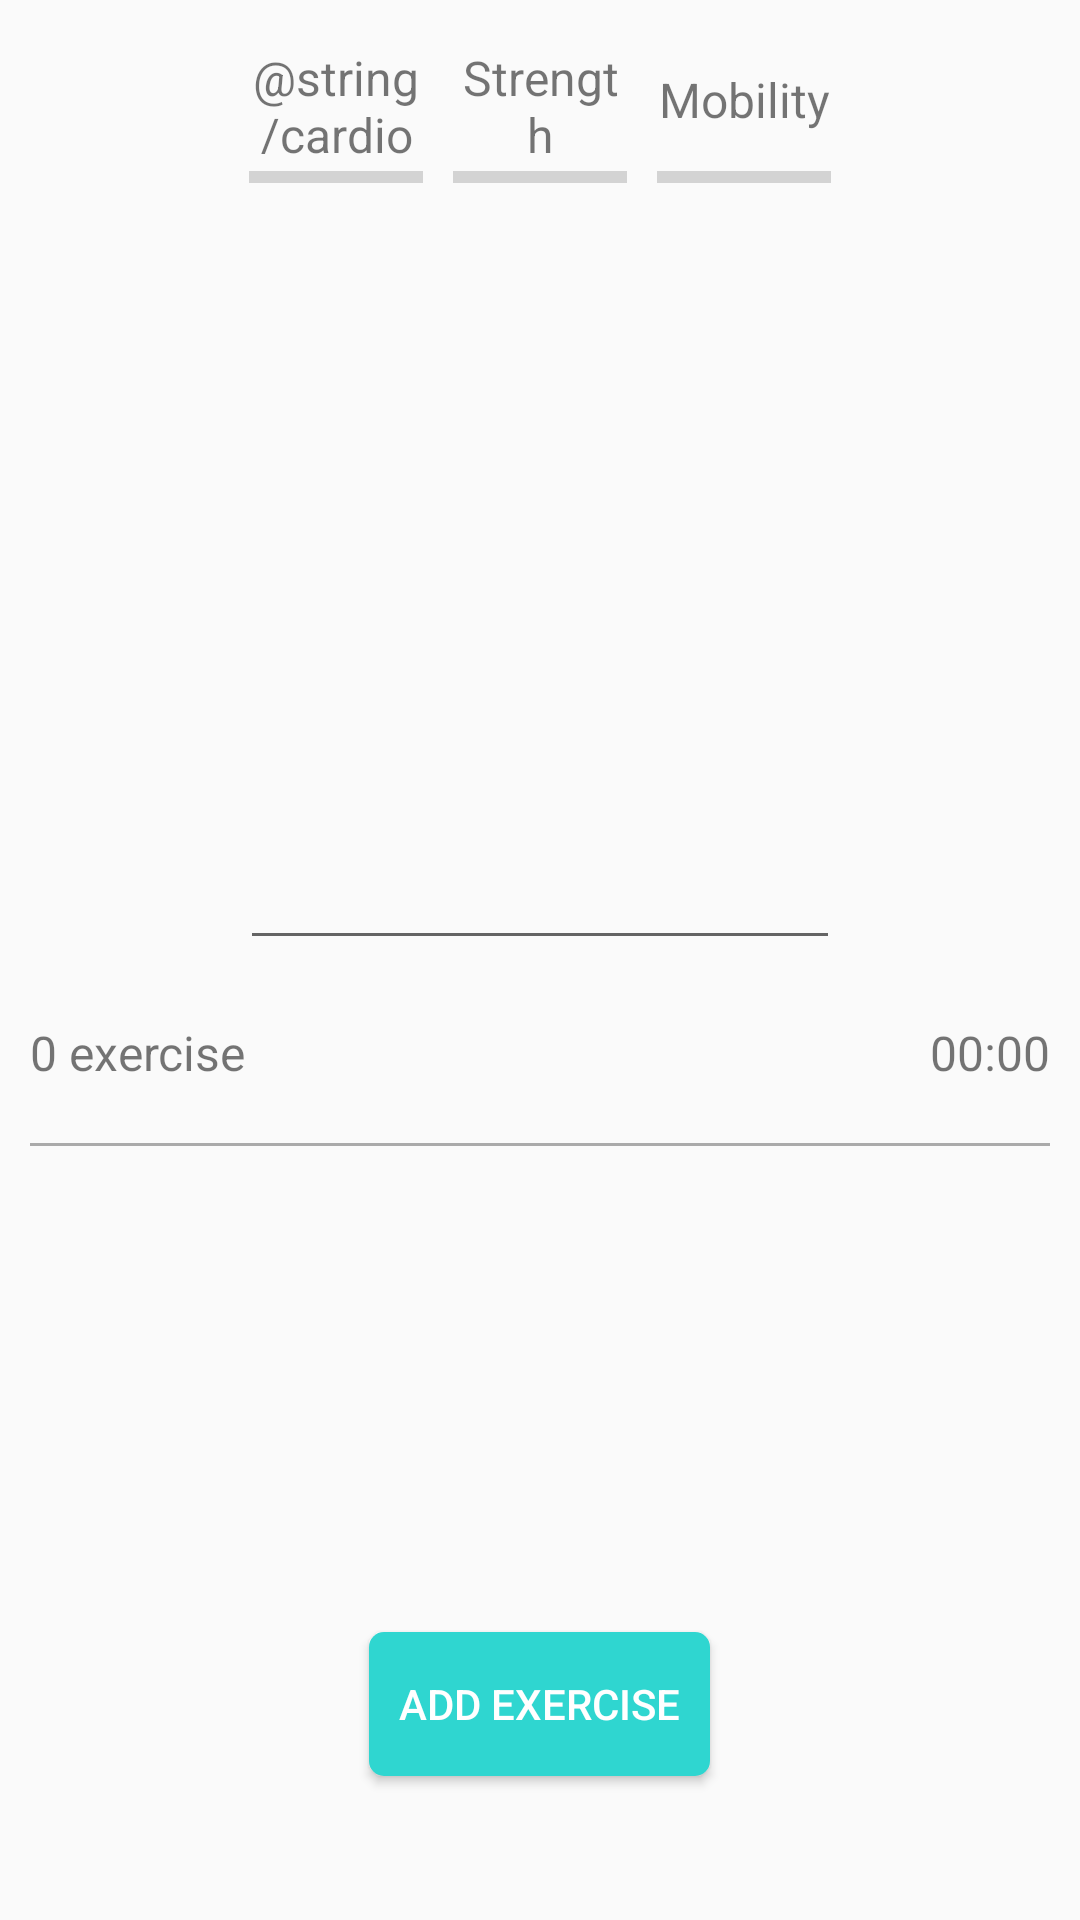

Write the Android layout XML for this screen, with the resource values it uses.
<!-- AndroidManifest.xml: application theme AppTheme -->
<!-- res/layout/fragment_workout_details.xml -->
<LinearLayout xmlns:android="http://schemas.android.com/apk/res/android"
    xmlns:tools="http://schemas.android.com/tools"
    android:layout_width="match_parent"
    android:layout_height="match_parent"
    xmlns:app="http://schemas.android.com/apk/res-auto"
    android:orientation="vertical"
    android:weightSum="10"
    android:padding="@dimen/medium_space"
    tools:context="vn.com.hieptt149.workoutmanager.addworkout.WorkoutDetailsFragment">

    <LinearLayout
        android:layout_width="match_parent"
        android:layout_height="0dp"
        android:layout_weight="1"
        android:orientation="horizontal"
        android:weightSum="10"
        android:gravity="center">
        <LinearLayout
            android:layout_width="0dp"
            android:layout_height="match_parent"
            android:layout_weight="2"
            android:orientation="vertical"
            android:weightSum="10"
            android:padding="@dimen/small_space">
            <TextView
                android:layout_width="match_parent"
                android:layout_height="0dp"
                android:layout_weight="7"
                android:text="@string/cardio"
                android:textSize="@dimen/normal_text_size"
                android:gravity="center"/>
            <ProgressBar
                android:id="@+id/pb_cardio"
                android:layout_width="match_parent"
                android:layout_height="0dp"
                android:layout_weight="3"
                style="@style/Widget.AppCompat.ProgressBar.Horizontal"/>
        </LinearLayout>
        <LinearLayout
            android:layout_width="0dp"
            android:layout_height="match_parent"
            android:layout_weight="2"
            android:orientation="vertical"
            android:weightSum="10"
            android:padding="@dimen/small_space">
            <TextView
                android:layout_width="match_parent"
                android:layout_height="0dp"
                android:layout_weight="7"
                android:text="@string/strength"
                android:textSize="@dimen/normal_text_size"
                android:gravity="center"/>
            <ProgressBar
                android:id="@+id/pb_strength"
                android:layout_width="match_parent"
                android:layout_height="0dp"
                android:layout_weight="3"
                style="@style/Widget.AppCompat.ProgressBar.Horizontal"/>
        </LinearLayout>
        <LinearLayout
            android:layout_width="0dp"
            android:layout_height="match_parent"
            android:layout_weight="2"
            android:orientation="vertical"
            android:weightSum="10"
            android:padding="@dimen/small_space">
            <TextView
                android:layout_width="match_parent"
                android:layout_height="0dp"
                android:layout_weight="7"
                android:text="@string/mobility"
                android:textSize="@dimen/normal_text_size"
                android:gravity="center"/>
            <ProgressBar
                android:id="@+id/pb_mobility"
                android:layout_width="match_parent"
                android:layout_height="0dp"
                android:layout_weight="3"
                style="@style/Widget.AppCompat.ProgressBar.Horizontal"/>
        </LinearLayout>
    </LinearLayout>
    <LinearLayout
        android:layout_width="match_parent"
        android:layout_height="0dp"
        android:layout_weight="5"
        android:orientation="vertical"
        android:weightSum="10">
        <ImageView
            android:id="@+id/iv_choose_workout_icon"
            android:layout_width="@dimen/workout_details_image_view_width"
            android:layout_height="0dp"
            android:layout_weight="6"
            android:layout_gravity="center"/>
        <EditText
            android:id="@+id/edt_workout_title"
            android:layout_width="@dimen/workout_details_image_view_width"
            android:layout_height="0dp"
            android:layout_weight="2"
            android:layout_gravity="center"/>
        <RelativeLayout
            android:layout_width="match_parent"
            android:layout_height="0dp"
            android:layout_weight="2">
            <TextView
                android:id="@+id/tv_total_exercise"
                android:layout_width="wrap_content"
                android:layout_height="match_parent"
                android:text="@string/total_exercise"
                android:textSize="@dimen/normal_text_size"
                android:gravity="center_vertical"/>
            <TextView
                android:id="@+id/tv_total_time"
                android:layout_width="wrap_content"
                android:layout_height="match_parent"
                android:text="@string/total_time"
                android:layout_alignParentRight="true"
                android:textSize="@dimen/normal_text_size"
                android:gravity="center_vertical"/>
            <View
                android:layout_width="match_parent"
                android:layout_height="1dp"
                android:background="@android:color/darker_gray"
                android:layout_alignParentBottom="true"/>
        </RelativeLayout>
    </LinearLayout>
    <android.support.v7.widget.RecyclerView
        android:id="@+id/rv_preview_selected_exercise"
        android:layout_width="match_parent"
        android:layout_height="0dp"
        android:layout_weight="2"
        android:orientation="horizontal"></android.support.v7.widget.RecyclerView>
    <RelativeLayout
        android:layout_width="match_parent"
        android:layout_height="0dp"
        android:layout_weight="2">
        <Button
            android:id="@+id/btn_add_exercise"
            android:layout_width="wrap_content"
            android:layout_height="wrap_content"
            android:padding="@dimen/medium_space"
            android:text="@string/add_exercise"
            android:layout_centerInParent="true"
            android:background="@drawable/bg_button"
            android:textColor="@android:color/white"/>
    </RelativeLayout>
</LinearLayout>
<!-- resources referenced by this layout -->
<resources>
  <dimen name="medium_space">10dp</dimen>
  <dimen name="normal_text_size">16sp</dimen>
  <dimen name="small_space">5dp</dimen>
  <dimen name="workout_details_image_view_width">200dp</dimen>
  <!-- drawable bg_button (drawable) -->
  <?xml version="1.0" encoding="utf-8"?>
  <shape xmlns:android="http://schemas.android.com/apk/res/android"
      android:shape="rectangle">
      <solid android:color="@color/colorBlue"/>
      <corners android:radius="@dimen/button_corners_radius"/>
  </shape>
  <string name="add_exercise">Add Exercise</string>
  <string name="mobility">Mobility</string>
  <string name="strength">Strength</string>
  <string name="total_exercise">0 exercise</string>
  <string name="total_time">00:00</string>
  <style name="AppTheme" parent="Theme.AppCompat.Light.NoActionBar">
          
          <item name="colorPrimary">@color/colorPrimary</item>
          <item name="colorPrimaryDark">@color/colorPrimaryDark</item>
          <item name="colorAccent">@color/colorAccent</item>
          
      </style>
  <color name="colorBlue">#2fd6d0</color>
  <dimen name="button_corners_radius">5dp</dimen>
  <color name="colorPrimary">#E65100</color>
  <color name="colorPrimaryDark">#a73b00</color>
  <color name="colorAccent">#FF4081</color>
</resources>
